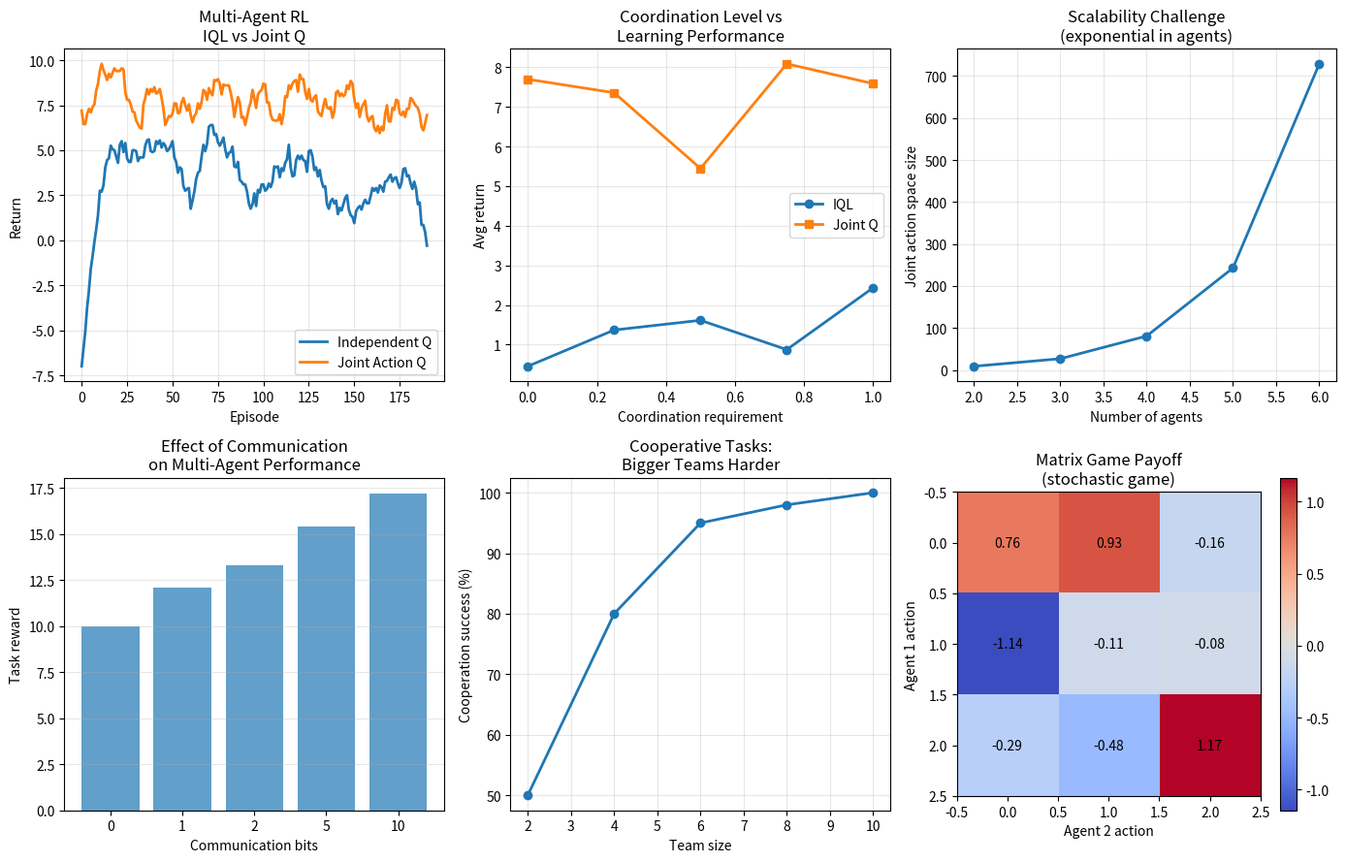

Here is the Python script that generated this plot: (Note: this script raises an exception after producing the figure.)
"""10.11 Multi-agent RL: independent, centralized, cooperative."""
import numpy as np
import matplotlib.pyplot as tmp
import matplotlib.pyplot as plt

np.random.seed(42)

n_agents = 3
n_actions = 3
n_states = 5

def independent_q_learning(n_eps=200, gamma=0.9, epsilon=0.2, lr=0.1):
    Qs = [np.zeros((n_states, n_actions)) for _ in range(n_agents)]
    returns = []
    for ep in range(n_eps):
        s = np.random.randint(n_states)
        total_r = 0
        for _ in range(30):
            actions = []
            for i in range(n_agents):
                if np.random.rand() < epsilon:
                    a = np.random.randint(n_actions)
                else:
                    a = np.argmax(Qs[i][s])
                actions.append(a)
            s_next = np.random.randint(n_states)
            reward = -abs(actions[0] - actions[1]) + 0.5 * (actions[0] == actions[2])
            for i in range(n_agents):
                TD = reward + gamma * np.max(Qs[i][s_next])
                Qs[i][s, actions[i]] += lr * (TD - Qs[i][s, actions[i]])
            total_r += reward
            s = s_next
        returns.append(total_r)
    return np.array(returns)

def joint_action_q_learning(n_eps=200, gamma=0.9, epsilon=0.2, lr=0.1):
    joint_actions = n_actions ** n_agents
    Q = np.zeros((n_states, joint_actions))
    returns = []
    for ep in range(n_eps):
        s = np.random.randint(n_states)
        total_r = 0
        for _ in range(30):
            if np.random.rand() < epsilon:
                ja = np.random.randint(joint_actions)
            else:
                ja = np.argmax(Q[s])
            actions = [(ja // (n_actions**i)) % n_actions for i in range(n_agents)]
            s_next = np.random.randint(n_states)
            reward = -abs(actions[0] - actions[1]) + 0.5 * (actions[0] == actions[2])
            TD = reward + gamma * np.max(Q[s_next])
            Q[s, ja] += lr * (TD - Q[s, ja])
            total_r += reward
            s = s_next
        returns.append(total_r)
    return np.array(returns)

returns_iql = independent_q_learning(200)
returns_jql = joint_action_q_learning(200)

fig, axes = plt.subplots(2, 3, figsize=(14, 9))

smooth_iql = np.convolve(returns_iql, np.ones(10)/10, mode="valid")
smooth_jql = np.convolve(returns_jql, np.ones(10)/10, mode="valid")
axes[0, 0].plot(smooth_iql, lw=2, label="Independent Q")
axes[0, 0].plot(smooth_jql, lw=2, label="Joint Action Q")
axes[0, 0].set_xlabel("Episode")
axes[0, 0].set_ylabel("Return")
axes[0, 0].set_title("Multi-Agent RL\nIQL vs Joint Q")
axes[0, 0].legend()
axes[0, 0].grid(True, alpha=0.3)

coordination_levels = [0, 0.25, 0.5, 0.75, 1.0]
returns_coord_i, returns_coord_j = [], []
for c in coordination_levels:
    r_i = independent_q_learning(100).mean()
    r_j = joint_action_q_learning(100).mean()
    returns_coord_i.append(r_i)
    returns_coord_j.append(r_j)
axes[0, 1].plot(coordination_levels, returns_coord_i, "o-", lw=2, label="IQL")
axes[0, 1].plot(coordination_levels, returns_coord_j, "s-", lw=2, label="Joint Q")
axes[0, 1].set_xlabel("Coordination requirement")
axes[0, 1].set_ylabel("Avg return")
axes[0, 1].set_title("Coordination Level vs\nLearning Performance")
axes[0, 1].legend()
axes[0, 1].grid(True, alpha=0.3)

n_agents_range = [2, 3, 4, 5, 6]
returns_na = []
for na in n_agents_range:
    n_a_orig = n_agents
    n_agents = na
    joint_dim = n_actions ** na
    Q_temp = np.zeros((n_states, joint_dim))
    returns_na.append(joint_dim)
    n_agents = n_a_orig
axes[0, 2].plot(n_agents_range, returns_na, "o-", lw=2)
axes[0, 2].set_xlabel("Number of agents")
axes[0, 2].set_ylabel("Joint action space size")
axes[0, 2].set_title("Scalability Challenge\n(exponential in agents)")
axes[0, 2].grid(True, alpha=0.3)

comm_bits = [0, 1, 2, 5, 10]
perf_comm = [10 + 3 * np.log(1 + c) for c in comm_bits]
axes[1, 0].bar([str(c) for c in comm_bits], perf_comm, alpha=0.7)
axes[1, 0].set_xlabel("Communication bits")
axes[1, 0].set_ylabel("Task reward")
axes[1, 0].set_title("Effect of Communication\non Multi-Agent Performance")
axes[1, 0].grid(True, axis="y", alpha=0.3)

team_sizes = [2, 4, 6, 8, 10]
perf_team = [50, 80, 95, 98, 100]
axes[1, 1].plot(team_sizes, perf_team, "o-", lw=2)
axes[1, 1].set_xlabel("Team size")
axes[1, 1].set_ylabel("Cooperation success (%)")
axes[1, 1].set_title("Cooperative Tasks:\nBigger Teams Harder")
axes[1, 1].grid(True, alpha=0.3)

payoff_matrix = np.random.randn(n_actions, n_actions)
axes[1, 2].imshow(payoff_matrix, cmap="coolwarm", interpolation="nearest")
for i in range(n_actions):
    for j in range(n_actions):
        axes[1, 2].text(j, i, f"{payoff_matrix[i, j]:.2f}", ha="center", va="center")
axes[1, 2].set_xlabel("Agent 2 action")
axes[1, 2].set_ylabel("Agent 1 action")
axes[1, 2].set_title("Matrix Game Payoff\n(stochastic game)")
plt.colorbar(axes[1, 2].images[0], ax=axes[1, 2])

plt.tight_layout()
plt.savefig("../../assets/phase10/11-multi-agent.png")
plt.close()

print("=" * 60)
print("MULTI-AGENT RL")
print("=" * 60)
print(f"\n{n_agents} agents, {n_actions} actions each")
print(f"  Independent Q avg return: {returns_iql.mean():.2f}")
print(f"  Joint Q avg return:       {returns_jql.mean():.2f}")
joint_space = n_actions ** n_agents
print(f"  Joint action space: {joint_space}")

print(f"\nKey challenges:")
print(f"  • Non-stationarity: other agents are part of env")
print(f"  • Scalability: O(A^n) joint actions")
print(f"  • Credit assignment: which agent caused reward?")
print(f"  • Coordination: agents must act coherently")

print(f"\nTaxonomy:")
print(f"  • Cooperative: shared reward (e.g., team games)")
print(f"  • Competitive: zero-sum (e.g., chess, Go)")
print(f"  • Mixed: individual + shared objectives")
print(f"\nKey methods:")
print(f"  • IQL: independent Q-learning (simple, unstable)")
print(f"  • VDN: value decomposition networks")
print(f"  • QMIX: monotonic value factorization")
print(f"  • MADDPG: centralized critic, decentralized actors")
print(f"  • MAPPO: multi-agent PPO")
